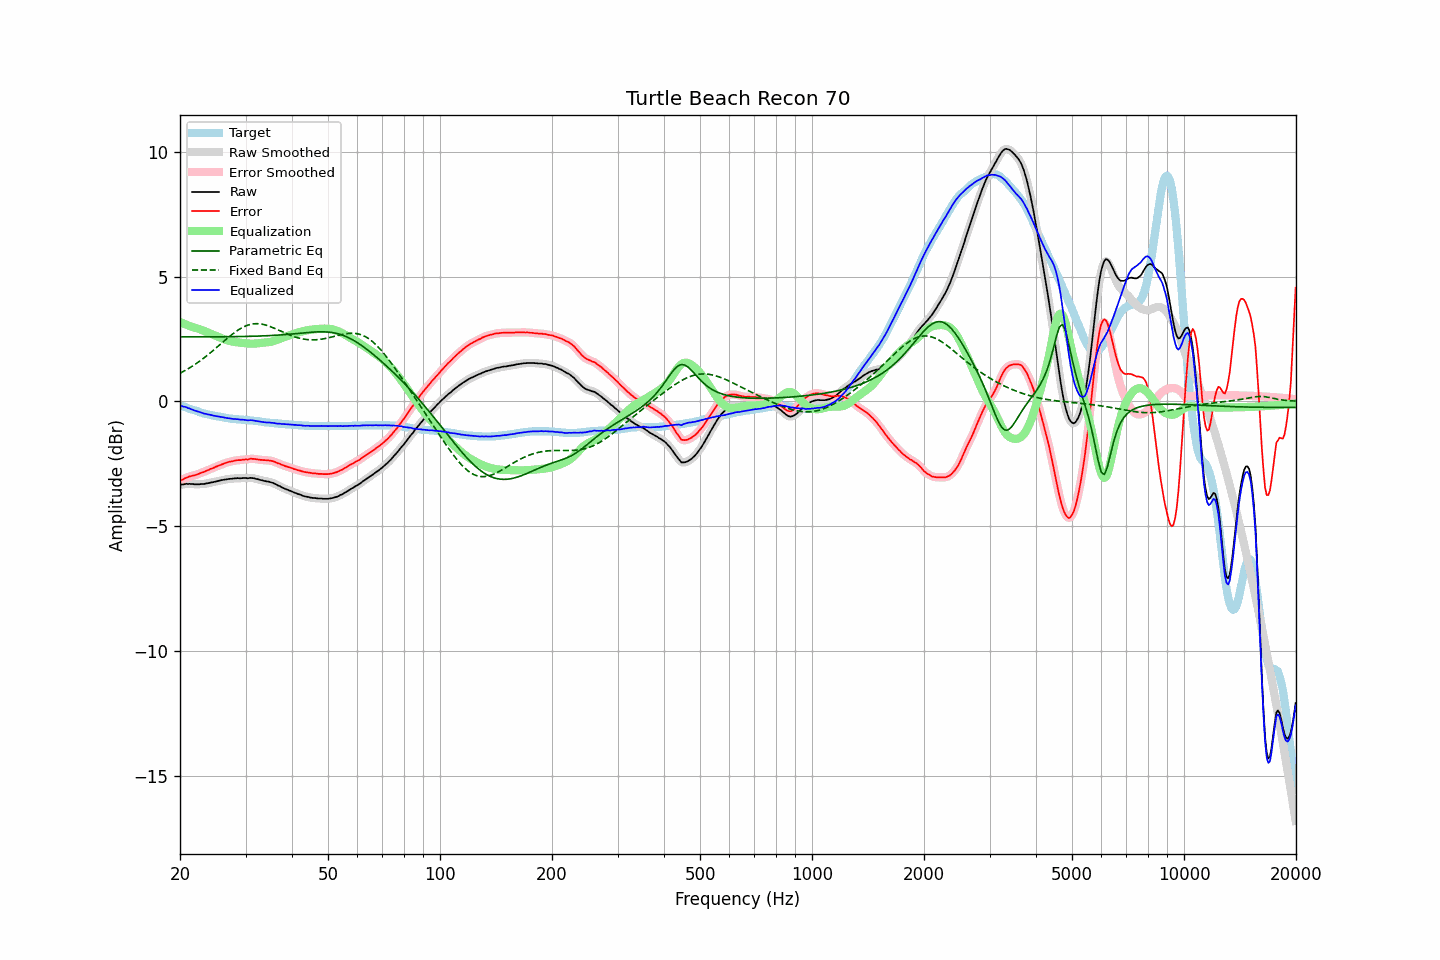

Data behind this chart, as committed beside it:
frequency, raw, error, smoothed, error_smoothed, equalization, parametric_eq, fixed_band_eq, equalized_raw, equalized_smoothed, target
20.00, -3.35, -3.19, -3.35, -3.19, 3.18, 2.59, 1.13, -0.17, -0.17, -0.16
20.20, -3.33, -3.15, -3.34, -3.16, 3.15, 2.58, 1.16, -0.18, -0.19, -0.18
20.40, -3.33, -3.12, -3.33, -3.12, 3.12, 2.58, 1.19, -0.21, -0.20, -0.21
20.61, -3.31, -3.09, -3.32, -3.09, 3.10, 2.58, 1.23, -0.22, -0.22, -0.23
20.81, -3.30, -3.05, -3.31, -3.06, 3.07, 2.58, 1.27, -0.23, -0.24, -0.25
21.02, -3.31, -3.03, -3.31, -3.03, 3.04, 2.58, 1.30, -0.27, -0.26, -0.28
21.23, -3.30, -3.00, -3.31, -3.01, 3.02, 2.58, 1.34, -0.29, -0.29, -0.30
21.44, -3.31, -2.99, -3.31, -2.99, 2.99, 2.58, 1.38, -0.32, -0.32, -0.32
21.66, -3.31, -2.98, -3.32, -2.98, 2.98, 2.58, 1.42, -0.34, -0.34, -0.34
21.87, -3.32, -2.96, -3.32, -2.96, 2.96, 2.58, 1.47, -0.37, -0.36, -0.36
22.09, -3.32, -2.94, -3.32, -2.94, 2.94, 2.58, 1.51, -0.39, -0.39, -0.38
22.31, -3.32, -2.92, -3.32, -2.92, 2.92, 2.58, 1.55, -0.41, -0.41, -0.40
22.54, -3.32, -2.90, -3.32, -2.89, 2.90, 2.58, 1.60, -0.43, -0.42, -0.43
22.76, -3.31, -2.86, -3.32, -2.87, 2.87, 2.58, 1.65, -0.44, -0.45, -0.45
22.99, -3.31, -2.84, -3.31, -2.84, 2.85, 2.58, 1.69, -0.47, -0.47, -0.47
23.22, -3.31, -2.82, -3.31, -2.82, 2.82, 2.58, 1.74, -0.49, -0.49, -0.49
23.45, -3.29, -2.79, -3.30, -2.80, 2.79, 2.58, 1.79, -0.50, -0.50, -0.50
23.69, -3.28, -2.77, -3.28, -2.77, 2.77, 2.58, 1.84, -0.52, -0.52, -0.52
23.92, -3.27, -2.74, -3.27, -2.74, 2.74, 2.59, 1.90, -0.53, -0.53, -0.53
24.16, -3.25, -2.70, -3.26, -2.71, 2.71, 2.59, 1.95, -0.54, -0.55, -0.55
24.40, -3.24, -2.68, -3.24, -2.68, 2.68, 2.59, 2.00, -0.56, -0.56, -0.56
24.65, -3.23, -2.67, -3.23, -2.66, 2.66, 2.59, 2.06, -0.58, -0.57, -0.57
24.89, -3.21, -2.62, -3.22, -2.63, 2.63, 2.59, 2.11, -0.58, -0.59, -0.59
25.14, -3.20, -2.60, -3.20, -2.60, 2.60, 2.59, 2.17, -0.60, -0.60, -0.60
25.39, -3.18, -2.57, -3.18, -2.58, 2.58, 2.59, 2.22, -0.61, -0.61, -0.61
25.65, -3.17, -2.55, -3.17, -2.55, 2.55, 2.59, 2.28, -0.62, -0.62, -0.62
25.91, -3.15, -2.53, -3.16, -2.53, 2.53, 2.59, 2.34, -0.63, -0.63, -0.63
26.16, -3.14, -2.50, -3.14, -2.50, 2.50, 2.59, 2.39, -0.64, -0.64, -0.64
26.43, -3.13, -2.48, -3.13, -2.48, 2.48, 2.59, 2.45, -0.65, -0.65, -0.66
26.69, -3.12, -2.45, -3.12, -2.45, 2.46, 2.59, 2.50, -0.67, -0.67, -0.67
26.96, -3.11, -2.44, -3.11, -2.43, 2.44, 2.59, 2.56, -0.68, -0.68, -0.68
27.23, -3.10, -2.42, -3.11, -2.42, 2.42, 2.59, 2.61, -0.68, -0.69, -0.69
27.50, -3.10, -2.40, -3.10, -2.40, 2.40, 2.59, 2.66, -0.70, -0.70, -0.70
27.77, -3.09, -2.39, -3.09, -2.39, 2.39, 2.59, 2.71, -0.70, -0.70, -0.70
28.05, -3.08, -2.37, -3.09, -2.38, 2.38, 2.59, 2.76, -0.71, -0.71, -0.71
28.33, -3.08, -2.36, -3.08, -2.36, 2.37, 2.59, 2.81, -0.71, -0.71, -0.72
28.62, -3.07, -2.36, -3.08, -2.36, 2.36, 2.59, 2.85, -0.71, -0.72, -0.72
28.90, -3.08, -2.35, -3.08, -2.35, 2.35, 2.60, 2.89, -0.73, -0.73, -0.73
29.19, -3.08, -2.35, -3.08, -2.35, 2.35, 2.60, 2.93, -0.74, -0.73, -0.73
29.48, -3.07, -2.33, -3.08, -2.34, 2.34, 2.60, 2.96, -0.73, -0.74, -0.74
29.78, -3.07, -2.33, -3.07, -2.33, 2.33, 2.60, 3.00, -0.74, -0.74, -0.74
30.08, -3.07, -2.33, -3.08, -2.33, 2.32, 2.60, 3.02, -0.75, -0.75, -0.75
30.38, -3.08, -2.33, -3.07, -2.32, 2.32, 2.60, 3.05, -0.76, -0.76, -0.75
30.68, -3.07, -2.31, -3.07, -2.31, 2.31, 2.60, 3.07, -0.76, -0.76, -0.76
30.99, -3.06, -2.30, -3.07, -2.31, 2.31, 2.60, 3.09, -0.75, -0.76, -0.77
31.30, -3.07, -2.30, -3.07, -2.30, 2.31, 2.61, 3.10, -0.76, -0.76, -0.77
31.61, -3.08, -2.30, -3.08, -2.31, 2.31, 2.61, 3.11, -0.77, -0.77, -0.78
31.93, -3.10, -2.31, -3.10, -2.32, 2.32, 2.61, 3.11, -0.79, -0.78, -0.79
32.24, -3.11, -2.32, -3.12, -2.32, 2.32, 2.61, 3.11, -0.79, -0.79, -0.79
32.57, -3.13, -2.33, -3.13, -2.33, 2.33, 2.61, 3.11, -0.80, -0.80, -0.80
32.89, -3.15, -2.34, -3.15, -2.34, 2.34, 2.62, 3.10, -0.82, -0.81, -0.81
33.22, -3.16, -2.34, -3.17, -2.35, 2.34, 2.62, 3.09, -0.82, -0.82, -0.82
33.55, -3.18, -2.35, -3.18, -2.35, 2.35, 2.62, 3.08, -0.83, -0.83, -0.83
33.89, -3.19, -2.35, -3.19, -2.36, 2.36, 2.62, 3.06, -0.84, -0.84, -0.84
34.23, -3.21, -2.36, -3.21, -2.36, 2.36, 2.63, 3.04, -0.85, -0.85, -0.85
34.57, -3.21, -2.36, -3.22, -2.37, 2.37, 2.63, 3.02, -0.84, -0.85, -0.85
34.92, -3.23, -2.37, -3.23, -2.37, 2.38, 2.63, 3.00, -0.85, -0.85, -0.86
35.27, -3.25, -2.38, -3.25, -2.39, 2.39, 2.64, 2.97, -0.86, -0.86, -0.87
35.62, -3.27, -2.40, -3.28, -2.40, 2.41, 2.64, 2.95, -0.86, -0.87, -0.87
35.97, -3.30, -2.43, -3.30, -2.43, 2.43, 2.65, 2.92, -0.87, -0.87, -0.88
... 635 more rows
